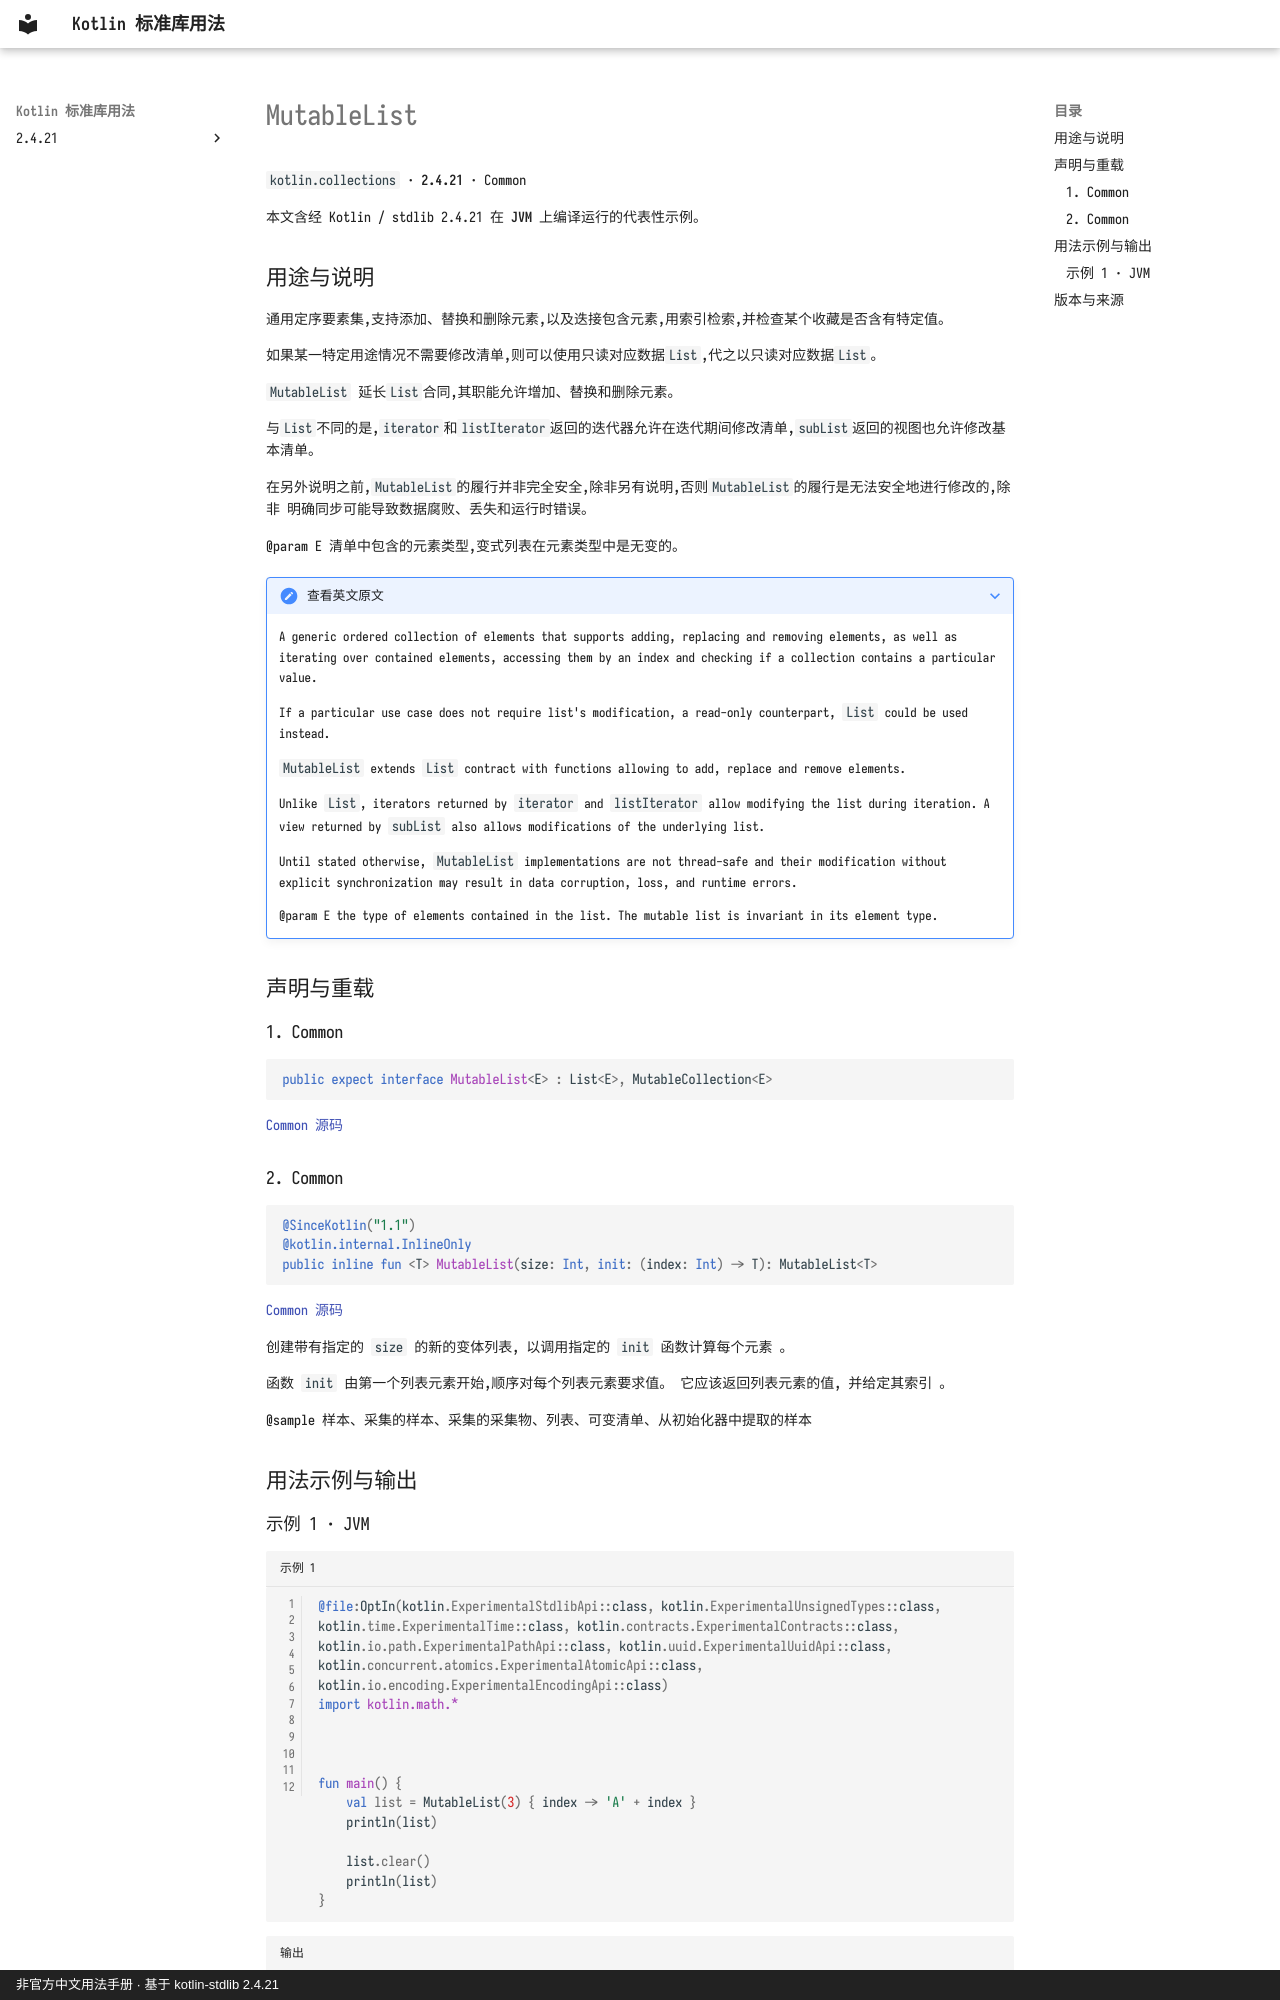

repository: oooooooko/kotlin-stdlib-docs · page: zh/api/kotlin.collections/mutablelist--f696bd67/index.html · generator: mkdocs · copyright: 非官方中文用法手册 · 基于 kotlin-stdlib 2.4.21

# MutableList

`kotlin.collections` · **2.4.21** · Common

本文含经 Kotlin / stdlib 2.4.21 在 **JVM** 上编译运行的代表性示例。

## 用途与说明

通用定序要素集,支持添加、替换和删除元素,以及迭接包含元素,用索引检索,并检查某个收藏是否含有特定值。

如果某一特定用途情况不需要修改清单,则可以使用只读对应数据`List`,代之以只读对应数据`List`。

`MutableList` 延长`List`合同,其职能允许增加、替换和删除元素。

与`List`不同的是,`iterator`和`listIterator`返回的迭代器允许在迭代期间修改清单,`subList`返回的视图也允许修改基本清单。

在另外说明之前,`MutableList`的履行并非完全安全,除非另有说明,否则`MutableList`的履行是无法安全地进行修改的,除非
明确同步可能导致数据腐败、丢失和运行时错误。

@param E 清单中包含的元素类型,变式列表在元素类型中是无变的。

??? note "查看英文原文"

    A generic ordered collection of elements that supports adding, replacing and removing elements, as well as
    iterating over contained elements, accessing them by an index and checking if a collection contains a particular value.
    
    If a particular use case does not require list's modification,
    a read-only counterpart, `List` could be used instead.
    
    `MutableList` extends `List` contract with functions allowing to add, replace and remove elements.
    
    Unlike `List`, iterators returned by `iterator` and `listIterator` allow modifying the list during iteration.
    A view returned by `subList` also allows modifications of the underlying list.
    
    Until stated otherwise, `MutableList` implementations are not thread-safe and their modification without
    explicit synchronization may result in data corruption, loss, and runtime errors.
    
    @param E the type of elements contained in the list. The mutable list is invariant in its element type.

## 声明与重载

### 1. Common

```kotlin
public expect interface MutableList<E> : List<E>, MutableCollection<E>
```

[Common 源码](https://github.com/JetBrains/kotlin/blob/v2.4.21/libraries/stdlib/src/kotlin/Collections.kt#L296)

### 2. Common

```kotlin
@SinceKotlin("1.1")
@kotlin.internal.InlineOnly
public inline fun <T> MutableList(size: Int, init: (index: Int) -> T): MutableList<T>
```

[Common 源码](https://github.com/JetBrains/kotlin/blob/v2.4.21/libraries/stdlib/src/kotlin/collections/Collections.kt#L155)

创建带有指定的 `size` 的新的变体列表, 以调用指定的 `init` 函数计算每个元素 。

函数 `init` 由第一个列表元素开始,顺序对每个列表元素要求值。 它应该返回列表元素的值, 并给定其索引 。

@sample 样本、采集的样本、采集的采集物、列表、可变清单、从初始化器中提取的样本

## 用法示例与输出
